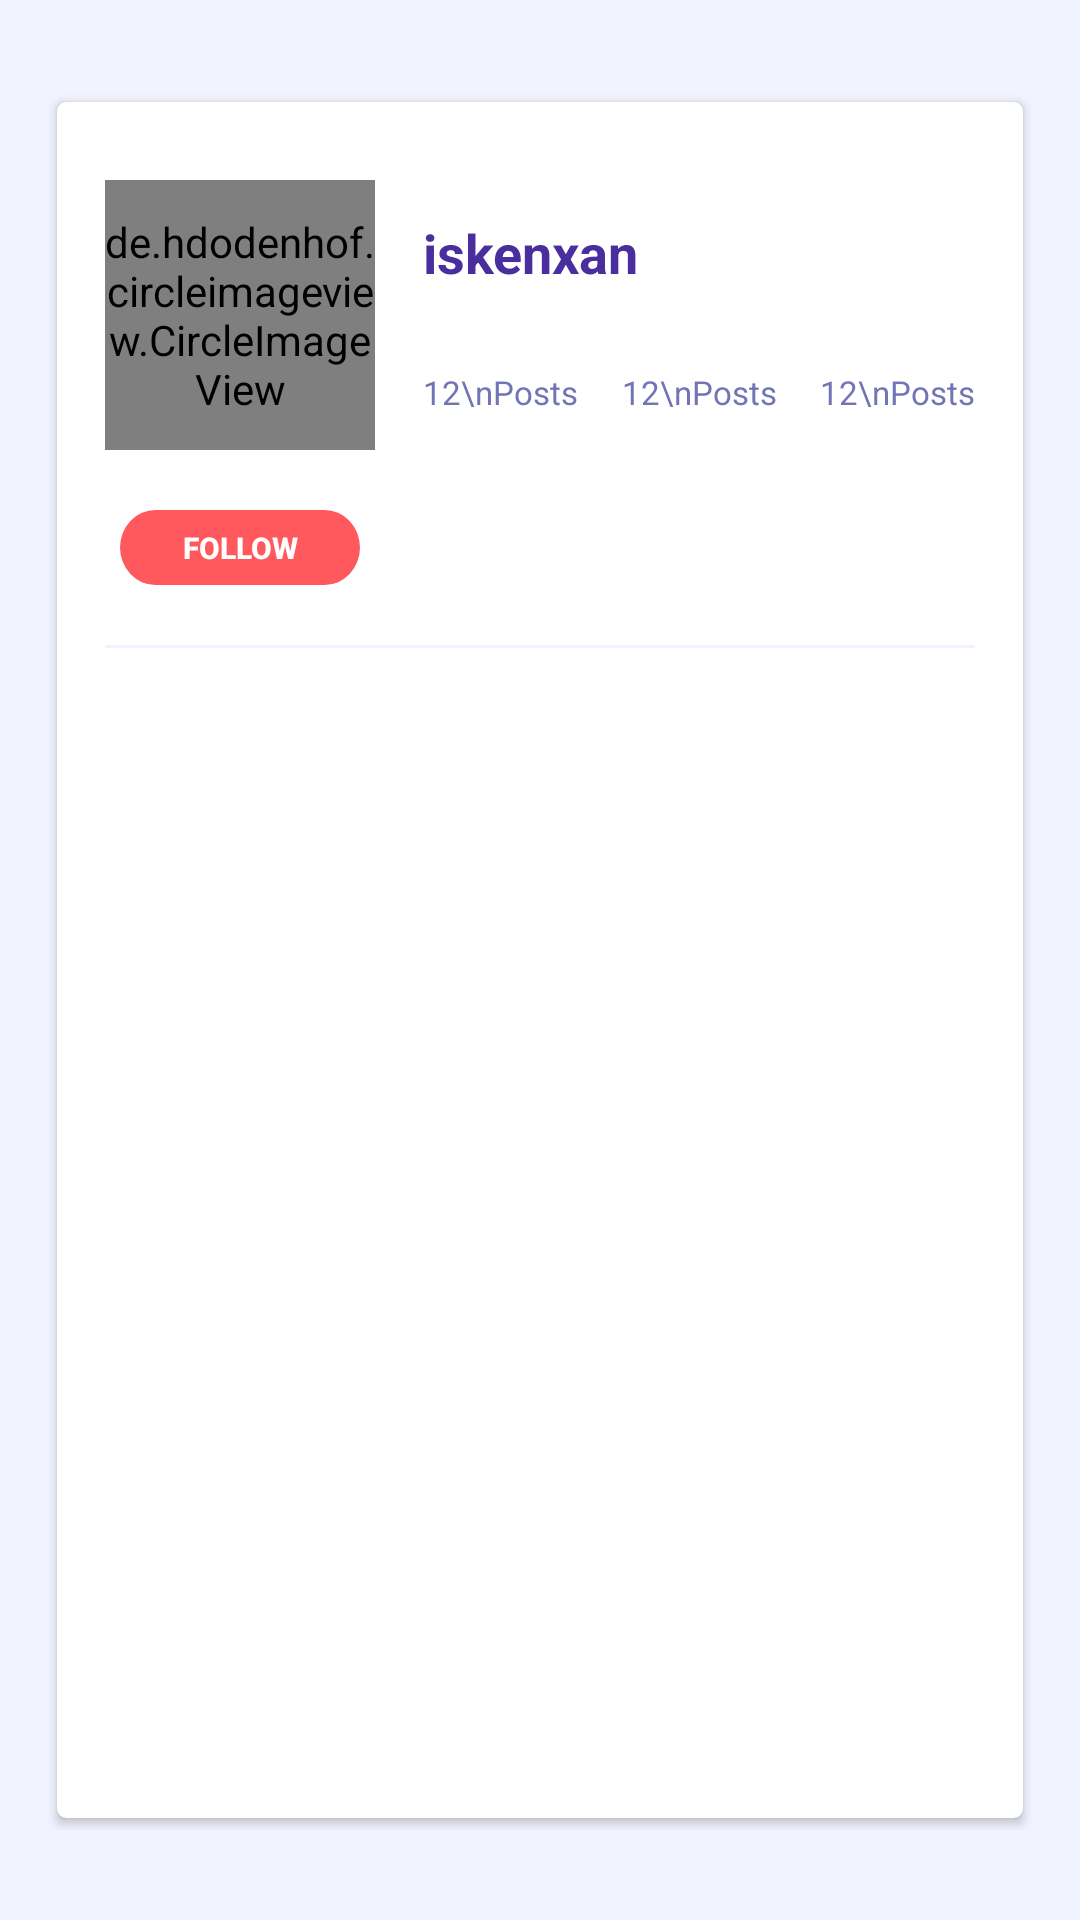

Write the Android layout XML for this screen, with the resource values it uses.
<!-- AndroidManifest.xml: application theme AppTheme -->
<!-- res/layout/fragment_view_profile.xml -->
<?xml version="1.0" encoding="utf-8"?>
<android.support.constraint.ConstraintLayout
    xmlns:android="http://schemas.android.com/apk/res/android"
    xmlns:tools="http://schemas.android.com/tools"
    android:layout_width="match_parent"
    android:layout_height="match_parent"
    xmlns:app="http://schemas.android.com/apk/res-auto"
    tools:context=".view_model.fragments.view_profile.ViewProfileFragment"
    android:background="@color/colorBg"
    android:paddingTop="30dp"
    android:paddingBottom="30dp"
    android:paddingLeft="16dp"
    android:paddingRight="16dp">
    <android.support.v7.widget.CardView
        android:layout_width="match_parent"
        android:layout_height="match_parent"
        xmlns:card_view="http://schemas.android.com/apk/res-auto"
        card_view:cardUseCompatPadding="true"
        card_view:cardElevation="2dp"
        card_view:cardCornerRadius="3dp"
        >
        <android.support.constraint.ConstraintLayout
            android:layout_width="match_parent"
            android:layout_height="match_parent"
            android:paddingLeft="16dp"
            android:paddingRight="16dp"
            android:paddingTop="26dp">
            <de.hdodenhof.circleimageview.CircleImageView
                xmlns:app="http://schemas.android.com/apk/res-auto"
                android:id="@+id/viewProfileImageView"
                android:layout_width="90dp"
                android:layout_height="90dp"
                android:src="@drawable/ic_profile_placeholder" />
            <android.support.constraint.ConstraintLayout
                android:layout_width="0dp"
                android:layout_height="0dp"
                android:paddingLeft="16dp"
                android:paddingTop="12dp"
                android:paddingBottom="12dp"
                app:layout_constraintTop_toTopOf="parent"
                app:layout_constraintStart_toEndOf="@id/viewProfileImageView"
                app:layout_constraintEnd_toEndOf="parent"
                app:layout_constraintBottom_toBottomOf="@id/viewProfileImageView">
                <TextView
                    android:id="@+id/viewProfileUsernameTextView"
                    android:layout_width="match_parent"
                    android:layout_height="wrap_content"
                    android:text="iskenxan"
                    android:textSize="18dp"
                    app:layout_constraintVertical_chainStyle="spread_inside"
                    android:textStyle="bold"
                    android:textColor="@color/colorPrimaryDark"
                    app:layout_constraintTop_toTopOf="parent"
                    app:layout_constraintBottom_toTopOf="@id/viewProfilePostsTextView"
                    />
                <TextView
                    android:id="@+id/viewProfilePostsTextView"
                    android:layout_width="wrap_content"
                    android:layout_height="wrap_content"
                    android:gravity="center"
                    android:textSize="11dp"
                    android:textColor="@color/colorPrimary"
                    app:layout_constraintHorizontal_chainStyle="spread_inside"
                    app:layout_constraintStart_toStartOf="parent"
                    app:layout_constraintEnd_toStartOf="@id/viewProfileFollowersTextView"
                    app:layout_constraintTop_toBottomOf="@id/viewProfileUsernameTextView"
                    app:layout_constraintBottom_toBottomOf="parent"
                    android:text="12\nPosts"/>
                <TextView
                    android:id="@+id/viewProfileFollowersTextView"
                    android:layout_width="wrap_content"
                    android:layout_height="wrap_content"
                    android:gravity="center"
                    android:textSize="11dp"
                    android:textColor="@color/colorPrimary"
                    app:layout_constraintStart_toEndOf="@id/viewProfilePostsTextView"
                    app:layout_constraintEnd_toStartOf="@id/viewProfileFollowingTextView"
                    app:layout_constraintTop_toTopOf="@id/viewProfilePostsTextView"
                    app:layout_constraintBottom_toBottomOf="@id/viewProfilePostsTextView"
                    android:text="12\nPosts"/>
                <TextView
                    android:id="@+id/viewProfileFollowingTextView"
                    android:layout_width="wrap_content"
                    android:layout_height="wrap_content"
                    android:gravity="center"
                    android:textSize="11dp"
                    android:textColor="@color/colorPrimary"
                    app:layout_constraintStart_toEndOf="@id/viewProfileFollowersTextView"
                    app:layout_constraintEnd_toEndOf="parent"
                    app:layout_constraintTop_toTopOf="@id/viewProfilePostsTextView"
                    app:layout_constraintBottom_toBottomOf="@id/viewProfilePostsTextView"
                    android:text="12\nPosts"/>

            </android.support.constraint.ConstraintLayout>
            <Button
                android:id="@+id/viewProfileFollowButton"
                android:layout_width="80dp"
                android:layout_height="25dp"
                android:text="follow"
                android:textSize="10sp"
                android:layout_marginTop="20dp"
                style="@style/actionButton"
                card_view:layout_constraintTop_toBottomOf="@id/viewProfileImageView"
                card_view:layout_constraintBottom_toTopOf="@id/viewProfileSeparator"
                card_view:layout_constraintStart_toStartOf="@id/viewProfileImageView"
                card_view:layout_constraintEnd_toEndOf="@id/viewProfileImageView"/>
            <View
                android:id="@+id/viewProfileSeparator"
                android:layout_width="match_parent"
                android:layout_height="1dp"
                android:background="@color/colorBg"
                android:layout_marginTop="20dp"
                app:layout_constraintTop_toBottomOf="@id/viewProfileFollowButton" />
            <android.support.v7.widget.RecyclerView
                android:layout_width="match_parent"
                android:layout_height="0dp"
                android:layout_marginTop="20dp"
                android:id="@+id/viewProfileRecyclerView"
                card_view:layout_constraintTop_toBottomOf="@id/viewProfileSeparator"
                card_view:layout_constraintBottom_toBottomOf="parent"
                />
            <LinearLayout
                android:id="@+id/viewProfileEmptyListContainer"
                android:layout_width="match_parent"
                android:gravity="center"
                android:visibility="gone"
                android:orientation="vertical"
                android:layout_height="wrap_content"
                android:layout_marginBottom="50dp"
                app:layout_constraintBottom_toBottomOf="parent">
                <TextView
                    android:layout_width="wrap_content"
                    android:layout_height="wrap_content"
                    android:textColor="@color/colorSecondary"
                    android:textSize="20sp"
                    android:layout_marginBottom="20dp"
                    android:text="Nothing here yet"/>
                <ImageView
                    style="@style/emptyListImageView"/>
            </LinearLayout>
        </android.support.constraint.ConstraintLayout>

    </android.support.v7.widget.CardView>

</android.support.constraint.ConstraintLayout>
<!-- resources referenced by this layout -->
<resources>
  <color name="colorBg">#F1F3FF</color>
  <color name="colorPrimary">#7175B5</color>
  <color name="colorPrimaryDark">#4A2E9D</color>
  <color name="colorSecondary">#9E9E9E</color>
  <!-- drawable ic_profile_placeholder: vector/xml drawable (drawable, 3961 chars, omitted) -->
  <style name="actionButton">
          <item name="android:textColor">#fff</item>
          <item name="android:textStyle">bold</item>
          <item name="android:background">@drawable/action_btn_bg</item>
      </style>
  <style name="emptyListImageView">
          <item name="android:layout_width">40dp</item>
          <item name="android:layout_height">40dp</item>
          <item name="android:alpha">0.5</item>
          <item name="android:src">@drawable/empty_jar</item>
      </style>
  <style name="AppTheme" parent="Theme.AppCompat.Light.NoActionBar">
          <item name="colorPrimary">@color/colorPrimary</item>
          <item name="colorPrimaryDark">@color/colorPrimaryDark</item>
          <item name="colorAccent">@color/colorAccent</item>
          <item name="android:windowActivityTransitions">true</item>
          <item name="android:windowEnterTransition">@android:transition/slide_right</item>
          <item name="android:windowExitTransition">@android:transition/slide_left</item>
      </style>
  <!-- drawable action_btn_bg (drawable) -->
  <vector xmlns:android="http://schemas.android.com/apk/res/android"
      android:width="132dp"
      android:height="39dp"
      android:viewportWidth="132"
      android:viewportHeight="39">
    <path
        android:pathData="M19.5,0L112.5,0A19.5,19.5 0,0 1,132 19.5L132,19.5A19.5,19.5 0,0 1,112.5 39L19.5,39A19.5,19.5 0,0 1,0 19.5L0,19.5A19.5,19.5 0,0 1,19.5 0z"
        android:strokeWidth="1"
        android:fillColor="#FF595E"
        android:fillType="evenOdd"
        android:strokeColor="#00000000"/>
  </vector>
  <!-- drawable empty_jar: png bitmap (drawable, 2401 bytes) -->
  <color name="colorAccent">#FF595E</color>
</resources>
